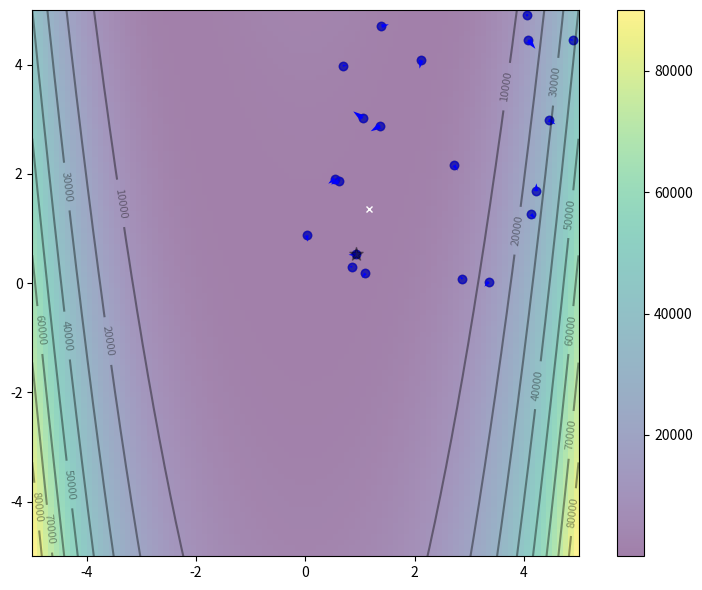

This chart was generated by the following Python code: (Note: this script raises an exception after producing the figure.)
import numpy as np
import matplotlib.pyplot as plt
from matplotlib.animation import FuncAnimation


class PSO:
    # implementação do PSO
    def __init__(self, n_particles, x_interval, y_interval, w, c1, c2, n_iter):
        self.X = None
        self.V = None
        self.gbest = None
        self.pbest_obj = None
        self.pbest = None
        self.gbest_plot = None
        self.p_arrow = None
        self.gbest_obj = None
        self.p_plot = None
        self.pbest_plot = None
        self.y = None
        self.x = None
        
        self.n_particles = n_particles
        self.x_interval = x_interval
        self.y_interval = y_interval

        self.fig, self.ax = plt.subplots(figsize=(8,6))
        self.w = w
        self.c1 = c1
        self.c2 = c2
        self.n_iter = n_iter

    # função de avaliação
    def evaluate(self, x, y):
        return (1 - x) ** 2 + 100 * (y - x ** 2) ** 2

    # função que faz a iteração
    def update(self):
        # atualização de parâmetros
        r1, r2 = np.random.rand(2)
        self.V = self.w * self.V + self.c1 * r1 * (self.pbest - self.X) + self.c2 * r2 * (self.gbest.reshape(-1, 1) - self.X)
        self.X = self.X + self.V
        obj = self.evaluate(self.X[0], self.X[1])
        self.pbest[:, (self.pbest_obj >= obj)] = self.X[:, (self.pbest_obj >= obj)]
        self.pbest_obj = np.array([self.pbest_obj, obj]).min(axis=0)
        self.gbest = self.pbest[:, self.pbest_obj.argmin()]
        self.gbest_obj = self.pbest_obj.min()

    # adiciona update ao plot da animação
    def animate(self, i):
        title = 'Iteration {:02d}'.format(i)
        self.update()
        # gera figura
        self.ax.set_title(title)
        self.pbest_plot.set_offsets(self.pbest.T)
        self.p_plot.set_offsets(self.X.T)
        self.p_arrow.set_offsets(self.X.T)
        self.p_arrow.set_UVC(self.V[0], self.V[1])
        self.gbest_plot.set_offsets(self.gbest.reshape(1, -1))

    def pso(self):
        # criação de uma população inicial de indivíduos
        x, y = np.array(np.meshgrid(np.linspace(self.x_interval[0], self.x_interval[1], 100), np.linspace(self.y_interval[0], self.y_interval[1], 100)))
        z = self.evaluate(x, y)
    
        # encontre o minimo global
        x_min = x.ravel()[z.argmin()]
        y_min = y.ravel()[z.argmin()]
    
        # cria particulas
        np.random.seed(100)
        self.X = np.random.rand(2, self.n_particles) * 5
        self.V = np.random.randn(2, self.n_particles) * 0.1
    
        # Initialize data
        self.pbest = self.X
        self.pbest_obj = self.evaluate(self.X[0], self.X[1])
        self.gbest = self.pbest[:, self.pbest_obj.argmin()]
        self.gbest_obj = self.pbest_obj.min()
    
        # inicializa figura
        self.fig.set_tight_layout(True)
        img = self.ax.imshow(z, extent=[self.x_interval[0], self.x_interval[1], self.y_interval[0], self.y_interval[1]], origin='lower', cmap='viridis', alpha=0.5)
        self.fig.colorbar(img, ax=self.ax)
        self.ax.plot([x_min], [y_min], marker='x', markersize=5, color="white")
        contours = self.ax.contour(x, y, z, 10, colors='black', alpha=0.4)
        self.ax.clabel(contours, inline=True, fontsize=8, fmt="%.0f")
        self.pbest_plot = self.ax.scatter(self.pbest[0], self.pbest[1], marker='o', color='black', alpha=0.5)
        self.p_plot = self.ax.scatter(self.X[0], self.X[1], marker='o', color='blue', alpha=0.5)
        self.p_arrow = self.ax.quiver(self.X[0], self.X[1], self.V[0], self.V[1], color='blue', width=0.005, angles='xy', scale_units='xy', scale=1)
        self.gbest_plot = plt.scatter([self.gbest[0]], [self.gbest[1]], marker='*', s=100, color='black', alpha=0.4)
        self.ax.set_xlim([self.x_interval[0], self.x_interval[1]])
        self.ax.set_ylim([self.y_interval[0], self.y_interval[1]])

        # gera animação
        anim = FuncAnimation(self.fig, self.animate, frames=list(range(1, self.n_iter)), interval=500, blit=False, repeat=True)
        anim.save("/src/PSO.gif", dpi=120, writer="imagemagick")
    
        return self.gbest, self.gbest_obj


def main():
    # inicia variáveis
    c1 = 0.1
    c2 = 0.1
    w = 0.8
    n_particles = 20
    x_interval = [-5, 5]
    y_interval = [-5, 5]
    n_iter = 10

    result_list = []
    for i in range(0, 100):
        swarm = PSO(n_particles, x_interval, y_interval, w, c1, c2, n_iter)
        result, res_obj = swarm.pso()
        print("PSO found best solution at f({})={}".format(result, res_obj))
        result_list.append(result)

    print('Solução máxima: ', max(result_list))
    print('Solução mínima: ', min(result_list))
    print('Solução média: ', np.mean(result_list))
    print('Solução padrão: ', np.std(result_list))


if __name__ == '__main__':
    main()
